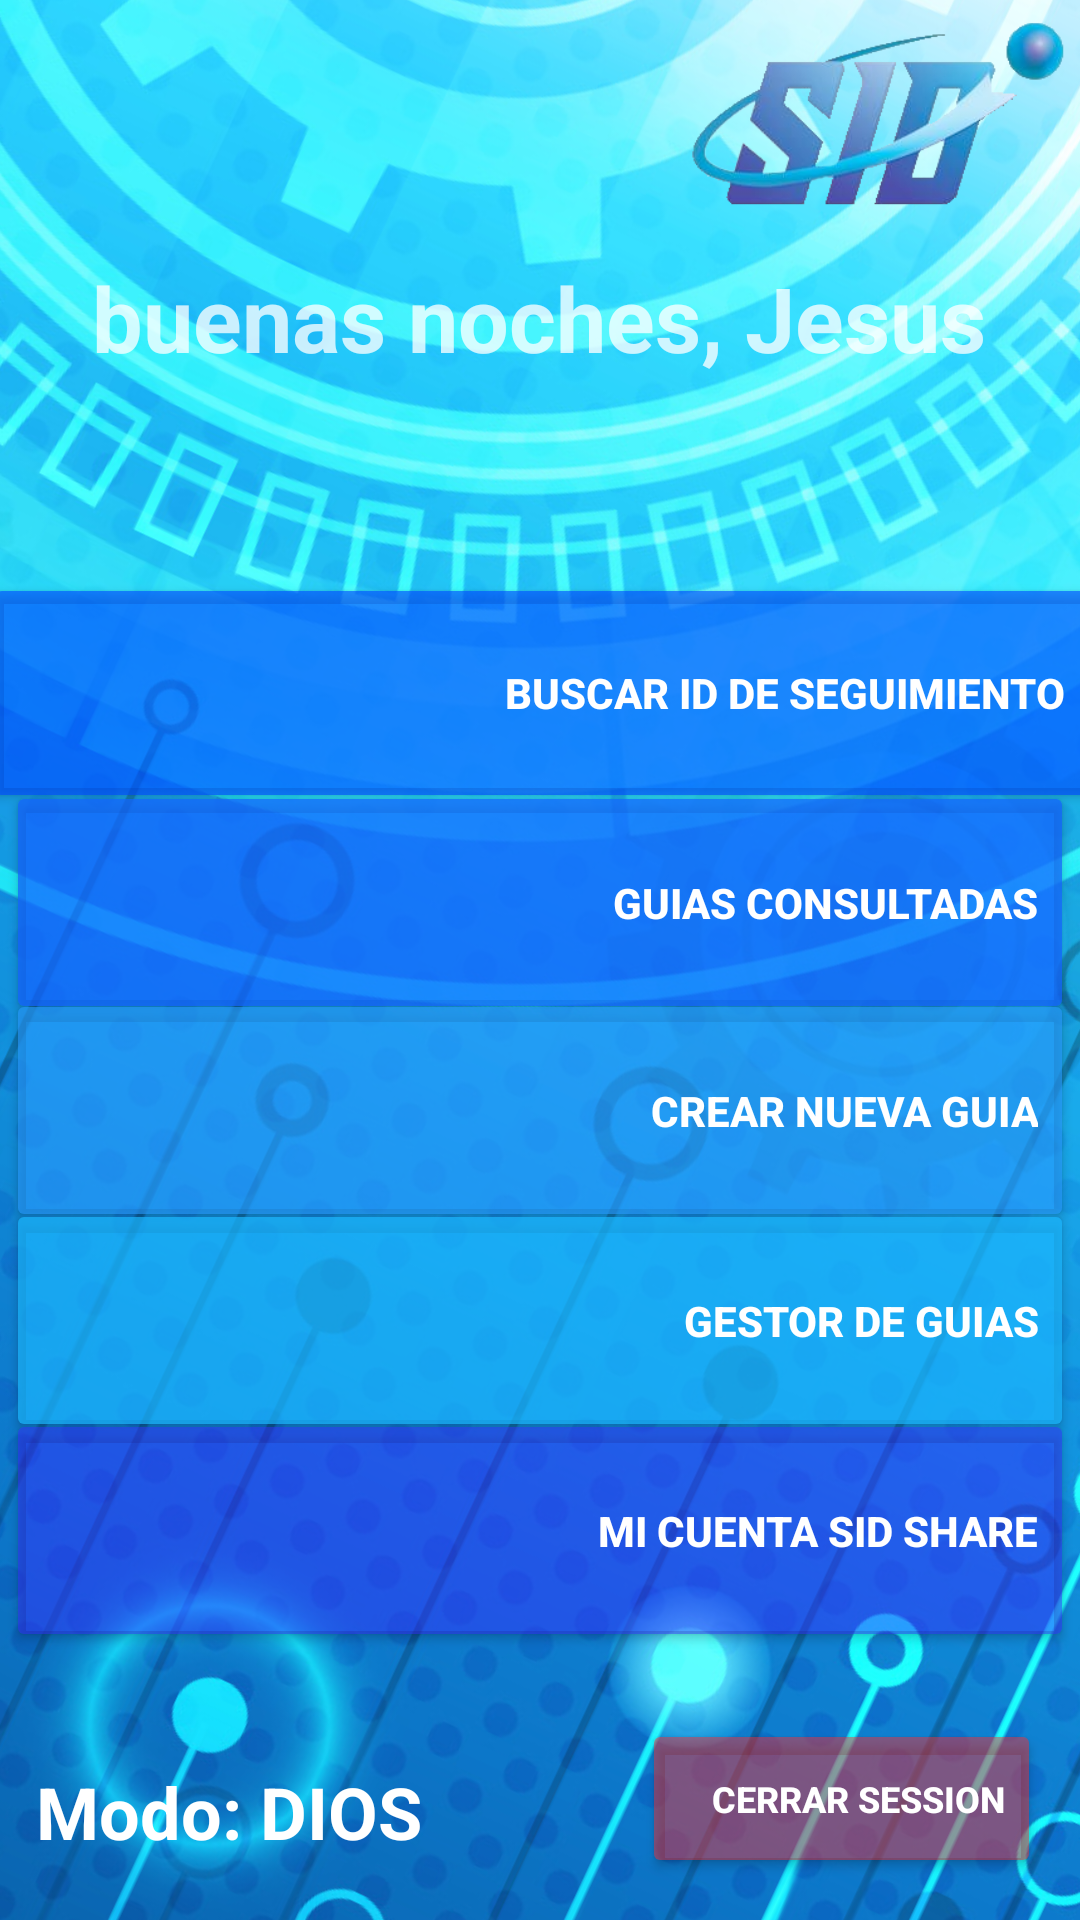

Produce the Android XML layout that renders to this screen, including the resource entries it uses.
<!-- AndroidManifest.xml: application theme Theme.SID_SHARE -->
<!-- res/layout/activity_menuprincipal_rep.xml -->
<?xml version="1.0" encoding="utf-8"?>
<androidx.constraintlayout.widget.ConstraintLayout xmlns:android="http://schemas.android.com/apk/res/android"
    xmlns:app="http://schemas.android.com/apk/res-auto"
    xmlns:tools="http://schemas.android.com/tools"
    android:id="@+id/main"
    android:layout_width="match_parent"
    android:layout_height="match_parent"
    android:orientation="vertical"
    tools:context=".menuprincipal_rep">

    <ImageView
        android:id="@+id/fondo"
        android:layout_width="1241dp"
        android:layout_height="1322dp"
        android:layout_marginStart="-120dp"
        android:layout_marginTop="-200dp"
        android:layout_marginEnd="-50dp"
        android:layout_marginBottom="-140dp"
        android:rotation="25"
        app:layout_constraintBottom_toBottomOf="parent"
        app:layout_constraintEnd_toEndOf="parent"
        app:layout_constraintHorizontal_bias="0.737"
        app:layout_constraintStart_toStartOf="parent"
        app:layout_constraintTop_toTopOf="parent"
        app:layout_constraintVertical_bias="0.284"
        app:srcCompat="@mipmap/new_fondo_hd" />

    <TextView
        android:id="@+id/textView2DD"
        android:layout_width="322dp"
        android:layout_height="131dp"
        android:text="buenas noches, Jesus"
        android:textAlignment="center"
        android:textColor="#C3FFFFFF"
        android:textSize="30sp"
        android:textStyle="bold"
        app:layout_constraintBottom_toBottomOf="parent"
        app:layout_constraintEnd_toEndOf="parent"
        app:layout_constraintHorizontal_bias="0.492"
        app:layout_constraintStart_toStartOf="parent"
        app:layout_constraintTop_toTopOf="parent"
        app:layout_constraintVertical_bias="0.168" />

    <TextView
        android:id="@+id/textView211"
        android:layout_width="196dp"
        android:layout_height="38dp"
        android:text="Modo: DIOS"
        android:textColor="#FFFFFF"
        android:textSize="24sp"
        android:textStyle="bold"
        app:layout_constraintBottom_toBottomOf="parent"
        app:layout_constraintEnd_toEndOf="parent"
        app:layout_constraintHorizontal_bias="0.074"
        app:layout_constraintStart_toStartOf="parent"
        app:layout_constraintTop_toTopOf="parent"
        app:layout_constraintVertical_bias="0.976" />

    <ImageView
        android:id="@+id/imageView3"
        android:layout_width="132dp"
        android:layout_height="67dp"
        app:layout_constraintBottom_toBottomOf="parent"
        app:layout_constraintEnd_toEndOf="parent"
        app:layout_constraintHorizontal_bias="0.996"
        app:layout_constraintStart_toStartOf="parent"
        app:layout_constraintTop_toTopOf="parent"
        app:layout_constraintVertical_bias="0.009"
        app:srcCompat="@mipmap/logotipo" />

    <Button
        android:id="@+id/buscar_guia"
        android:layout_width="372dp"
        android:layout_height="80dp"
        android:backgroundTint="#9F0048FF"
        android:text="BUSCAR ID DE SEGUIMIENTO"
        android:textAlignment="textEnd"
        android:textColor="#FFFFFF"
        android:textStyle="bold"
        app:icon="@android:drawable/ic_menu_search"
        app:layout_constraintBottom_toBottomOf="parent"
        app:layout_constraintEnd_toEndOf="parent"
        app:layout_constraintHorizontal_bias="0.49"
        app:layout_constraintStart_toStartOf="parent"
        app:layout_constraintTop_toTopOf="parent"
        app:layout_constraintVertical_bias="0.341" />

    <Button
        android:id="@+id/guias_consultada"
        android:layout_width="356dp"
        android:layout_height="81dp"
        android:backgroundTint="#B41462FF"
        android:text="GUIAS CONSULTADAS"
        android:textAlignment="textEnd"
        android:textColor="#FFFFFF"
        android:textStyle="bold"
        app:icon="@android:drawable/ic_menu_recent_history"
        app:layout_constraintBottom_toBottomOf="parent"
        app:layout_constraintEnd_toEndOf="parent"
        app:layout_constraintHorizontal_bias="0.49"
        app:layout_constraintStart_toStartOf="parent"
        app:layout_constraintTop_toTopOf="parent"
        app:layout_constraintVertical_bias="0.466" />

    <Button
        android:id="@+id/crear_guia"
        android:layout_width="356dp"
        android:layout_height="81dp"
        android:backgroundTint="#95299BFF"
        android:text="CREAR NUEVA GUIA"
        android:textAlignment="textEnd"
        android:textColor="#FFFFFF"
        android:textStyle="bold"
        app:icon="@android:drawable/ic_menu_add"
        app:layout_constraintBottom_toBottomOf="parent"
        app:layout_constraintEnd_toEndOf="parent"
        app:layout_constraintHorizontal_bias="0.49"
        app:layout_constraintStart_toStartOf="parent"
        app:layout_constraintTop_toTopOf="parent"
        app:layout_constraintVertical_bias="0.59" />

    <Button
        android:id="@+id/modificar_guia"
        android:layout_width="356dp"
        android:layout_height="81dp"
        android:backgroundTint="#AE1DB7FF"
        android:text="GESTOR DE GUIAS"
        android:textAlignment="textEnd"
        android:textColor="#FFFFFF"
        android:textStyle="bold"
        app:icon="@android:drawable/ic_menu_edit"
        app:layout_constraintBottom_toBottomOf="parent"
        app:layout_constraintEnd_toEndOf="parent"
        app:layout_constraintHorizontal_bias="0.49"
        app:layout_constraintStart_toStartOf="parent"
        app:layout_constraintTop_toTopOf="parent"
        app:layout_constraintVertical_bias="0.715" />

    <Button
        android:id="@+id/revicion_guias"
        android:layout_width="356dp"
        android:layout_height="81dp"
        android:backgroundTint="#743729FF"
        android:text="MI CUENTA SID Share"
        android:textAlignment="textEnd"
        android:textColor="#FFFFFF"
        android:textStyle="bold"
        app:icon="@android:drawable/ic_menu_myplaces"
        app:layout_constraintBottom_toBottomOf="parent"
        app:layout_constraintEnd_toEndOf="parent"
        app:layout_constraintHorizontal_bias="0.49"
        app:layout_constraintStart_toStartOf="parent"
        app:layout_constraintTop_toTopOf="parent"
        app:layout_constraintVertical_bias="0.84" />

    <Button
        android:id="@+id/cerrar_session"
        android:layout_width="133dp"
        android:layout_height="53dp"
        android:backgroundTint="#74FF2929"
        android:text="CERRAR SESSION"
        android:textAlignment="textEnd"
        android:textColor="#FFFFFF"
        android:textSize="12sp"
        android:textStyle="bold"
        app:icon="@android:drawable/ic_menu_revert"
        app:layout_constraintBottom_toBottomOf="parent"
        app:layout_constraintEnd_toEndOf="parent"
        app:layout_constraintHorizontal_bias="0.942"
        app:layout_constraintStart_toStartOf="parent"
        app:layout_constraintTop_toTopOf="parent"
        app:layout_constraintVertical_bias="0.976" />
</androidx.constraintlayout.widget.ConstraintLayout>
<!-- resources referenced by this layout -->
<resources>
  <!-- mipmap logotipo: png bitmap (mipmap-mdpi, 41459 bytes) -->
  <!-- mipmap new_fondo_hd: jpg bitmap (mipmap-mdpi, 838204 bytes) -->
  <style name="Theme.SID_SHARE" parent="Base.Theme.SID_SHARE" />
  <style name="Base.Theme.SID_SHARE" parent="Theme.Material3.DayNight.NoActionBar">
          
          
      </style>
</resources>
